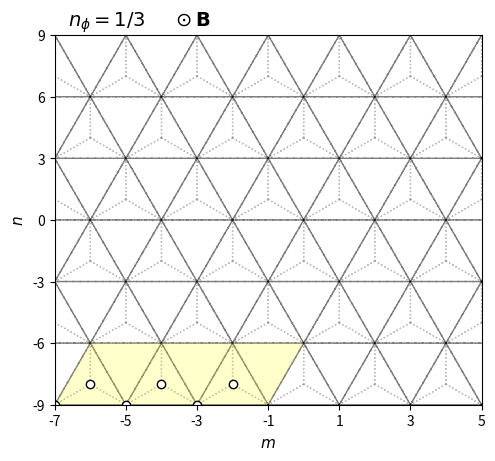

This chart was generated by the following Python code: (Note: this script raises an exception after producing the figure.)
import numpy as np
import matplotlib.pyplot as plt
from matplotlib.patches import Polygon
import matplotlib.gridspec as gridspec

# lattice vectors (normalized)

a1 = (1/2) * np.array([1, np.sqrt(3)])
a2 = (1/2) * np.array([-1, np.sqrt(3)])
avec = np.vstack((a1, a2))

a=1

if __name__ == '__main__':

    fig = plt.figure()

    # gs = gridspec.GridSpec(1, 2, width_ratios=[1.4, 1])

    ax = plt.subplot(111)

    delta = np.zeros((3, 2))
    delta[0, :] = (-1 / 3) * avec[0, :] + (-1 / 3) * avec[1, :]
    delta[1, :] = (2 / 3) * avec[0, :] + (-1 / 3) * avec[1, :]
    delta[2, :] = (-1 / 3) * avec[0, :] + (2 / 3) * avec[1, :]

    secondNN = np.zeros((6, 2))
    # positive direction for A sites / negative direction for B sites
    secondNN[0, :] = avec[0, :]
    secondNN[1, :] = -avec[0, :] + avec[1, :]
    secondNN[2, :] = -avec[1, :]
    # negative direction for A sites / positive direction for B sites
    secondNN[3, :] = avec[1, :]
    secondNN[4, :] = -avec[0, :]
    secondNN[5, :] = avec[0, :] - avec[1, :]

    fifthNN = np.zeros((6, 2))
    fifthNN[0, :] = -avec[0, :] - avec[1, :]
    fifthNN[1, :] = -avec[0, :] + 2 * avec[1, :]
    fifthNN[2, :] = 2 * avec[0, :] - avec[1, :]
    fifthNN[3, :] = avec[0, :] + avec[1, :]
    fifthNN[4, :] = -2 * avec[0, :] + avec[1, :]
    fifthNN[5, :] = avec[0, :] - 2 * avec[1, :]

    for m in range(-6, 6):
        for n in range(-6, 6):
            xcoord = 0 + 2*n*avec[0, 0] + m*avec[0, 0]
            ycoord = 0 + m*avec[0, 1]
            for i in range(3):
                ax.arrow(xcoord, ycoord, delta[i, 0], delta[i, 1], color='gray', width=0.0001, ls=':', alpha=0.5)

    for m in range(-6, 6):
        for n in range(-6, 6):
            xcoord = 0 + 2*n*avec[0, 0] + m*avec[0, 0]
            ycoord = 0 + m*avec[0, 1]
            ax.arrow(xcoord, ycoord, avec[0, 0], avec[0, 1], color='black', width=0.0001, ls='--', alpha=0.5)
            ax.arrow(xcoord, ycoord, 2*avec[0, 0], 0, color='black', width=0.0001, ls='--', alpha=0.5)
            ax.arrow(xcoord, ycoord, avec[0, 0], -avec[0, 1], color='black', width=0.0001, ls='--', alpha=0.5)


    # ax.scatter(delta[:, 0], delta[:, 1], color='blue', zorder=2)
    # ax.scatter(secondNN[0:3, 0], secondNN[0:3, 1], color='green')
    # ax.scatter(secondNN[3:6, 0], secondNN[3:6, 1], color='green', marker='x')
    # ax.scatter(fifthNN[0:3, 0], fifthNN[0:3, 1], color='red', zorder=2)
    # ax.scatter(fifthNN[3:6, 0], fifthNN[3:6, 1], color='red', marker='x', zorder=2)
    ax.set_xlabel('$m$', fontsize=11)
    ax.set_ylabel('$n$', fontsize=11)

    # ax.arrow(0, 0, avec[0, 0], avec[0, 1], color='black', head_width=0.1, length_includes_head=True)
    # ax.arrow(0, 0, avec[1, 0], avec[1, 1], color='black', head_width=0.1, length_includes_head=True)
    # ax.text(avec[0, 0]/3, 0.4, "$\mathbf{a}_1$")
    # ax.text(avec[0, 0]/3, -0.5, "$\mathbf{a}_2$")

    # ax.annotate("", xy=(0, 0), xycoords='data', xytext=(avec[0, 0], avec[0, 1]), textcoords='data',
    #            arrowprops=dict(arrowstyle="<->", connectionstyle="arc3", color='k', lw=2))
    # ax.text(0.00 * avec[0, 0], 0.5 * avec[0, 1], 'a', fontsize=11)

    # ax.annotate("", xy=(0, 0), xycoords='data', xytext=(avec[0, 0], 0), textcoords='data',
    #             arrowprops=dict(arrowstyle="<->", connectionstyle="arc3", color='k', lw=2))
    # ax.text(0.35 * avec[0, 0], -0.4 * avec[0, 1], 'b', fontsize=11)
    #
    # ax.annotate("", xy=(avec[0, 0], 0), xycoords='data', xytext=(avec[0, 0], (1 / 3) * avec[0, 1]), textcoords='data',
    #             arrowprops=dict(arrowstyle="<->", connectionstyle="arc3", color='k', lw=2))
    # ax.text(1.2 * avec[0, 0], 0.25 * (1 / 3) * avec[0, 1], 'c', fontsize=11)


    def xformat(value, tick_number):
        return "{}".format(int(value / (a/2)))

    def yformat(value, tick_number):
        return "{}".format(int(round(value/(np.sqrt(3)/6))))

    ax.set_xlim([-7*avec[0, 0], 5*avec[0, 0]])
    ax.set_xticks(np.arange(-7 * avec[0, 0], 5 * avec[0, 0]+0.1, step=2*avec[0, 0]))
    ax.set_ylim([-3*avec[0, 1], 3*avec[0, 1]])
    ax.set_yticks(np.arange(-3 * avec[0, 1], 3 * avec[0, 1], step=avec[0, 1]))

    ax.xaxis.set_major_formatter(plt.FuncFormatter(xformat))
    ax.yaxis.set_major_formatter(plt.FuncFormatter(yformat))

    ax.tick_params(axis='both', which='major', labelsize=10)

    muc = Polygon(((-7*avec[0, 0], -3*avec[0, 1]), (-7*avec[0, 0]+avec[0, 0], -3*avec[0, 1]+avec[0, 1]), (-7*avec[0, 0]+7*avec[0, 0], -3*avec[0, 1]+avec[0, 1]), (-7*avec[0, 0]+3*2*avec[0, 0], -3*avec[0, 1]+0)), fc=(1, 1, 0, 0.2))

    #uc = Polygon(((0, 0), (avec[0, 0], avec[0, 1]), (3 * avec[0, 0], avec[0, 1]), (2 * avec[0, 0], 0)), fill=False, ec='g')

    fig.text(0.2, 0.9, "$n_\phi=1/3 \;\;\;\;\; \odot\mathbf{B}$", fontsize=14)

    ax.add_artist(muc)
    #ax.add_artist(uc)

    for y in range(1):
        for x in range(3):
            ax.scatter(-7*avec[0, 0]+2*x*avec[0, 0]+y*avec[0, 0]+0, -3*avec[0, 1]+0+y*avec[0, 1], color='k', zorder=2, facecolors='white')
            ax.scatter(-7*avec[0, 0]+delta[1, 0]+2*x*avec[0, 0]+y*avec[0, 0], -3*avec[0, 1]+delta[1, 1]+y*avec[0, 1], color='k', zorder=2, facecolors='white')

    ax.set_aspect('equal', adjustable='box')

########################################################################################################################

    # ax1 = plt.subplot(gs[1])
    #
    # box = ax1.get_position()
    # box.y0 = box.y0 - 0.015
    # box.y1 = box.y1 - 0.015
    # ax1.set_position(box)
    #
    # ax1.grid(True)
    # ax1.spines['left'].set_position('zero')
    # ax1.spines['right'].set_color('none')
    # ax1.spines['bottom'].set_position('zero')
    # ax1.spines['top'].set_color('none')
    #
    # ax1.arrow(0, 0, 3 * np.pi + 1, 0, color='k', head_width=0.1, length_includes_head=True)
    # ax1.arrow(0, 0, 0, 4 * np.pi + 1, color='k', head_width=0.1, length_includes_head=True)
    #
    # ax1.arrow(0, 0, np.pi, -np.pi, color='r', head_width=0.1, length_includes_head=True, ls="--", zorder=3)
    # ax1.arrow(0, 0, 2 * np.pi, 2 * np.pi, color='r', head_width=0.1, length_includes_head=True, ls="--", zorder=3)
    # ax1.plot([np.pi, 3 * np.pi], [-np.pi, np.pi], color='b', linestyle=':', linewidth=1)
    # ax1.plot([2 * np.pi, 3 * np.pi], [2 * np.pi, np.pi], color='b', linestyle=':', linewidth=1)
    #
    # ax1.set_xlim([0 - 1, 3 * np.pi + 1])
    # ax1.set_ylim([-np.pi - 1, 4 * np.pi + 1])
    #
    # muc_r = Polygon(((0, 0), (0, 4 * np.pi), (0.5*np.pi, 4 * np.pi), (0.5*np.pi, 0)), fc=(1, 1, 0, 0.2))
    #
    # ax1.set_xticks(np.arange(0, 4 * np.pi, step=np.pi))
    # ax1.set_yticks(np.arange(-np.pi, 5 * np.pi, step=np.pi))
    #
    #
    # def custom(value, tick_number):
    #
    #     if int(round(value / (np.pi))) == 0:
    #         return 0
    #     elif int(round(value / (np.pi))) == 1:
    #         return "$\pi$"
    #     elif int(round(value / (np.pi))) == -1:
    #         return "$-\pi$"
    #     else:
    #         return "{}$\pi$".format(int(round(value / (np.pi))))
    #
    #
    # ax1.xaxis.set_major_formatter(plt.FuncFormatter(custom))
    # ax1.yaxis.set_major_formatter(plt.FuncFormatter(custom))
    #
    # ax1.tick_params(axis='both', which='major', labelsize=10)
    #
    # ax1.text(3 * np.pi + 1, 0.5, '$x$', fontsize=11)
    # ax1.text(0.5, 4 * np.pi + 1, '$y$', fontsize=11)
    #
    # ax1.text(np.pi / 2 - 1.15, -np.pi / 2 - 0.75, '$\mathbf{b}_1$', fontsize=11)
    # ax1.text(3 * np.pi / 2 - 1.35, 3 * np.pi / 2 + 0.2, '$\mathbf{b}_2$', fontsize=11)
    #
    # # ax.set_xlabel("x")
    # # ax.set_ylabel("y")
    #
    # ax1.add_artist(muc_r)
    #
    # uc_r = Polygon(((0, 0), (0, 4 * np.pi), (np.pi, 4 * np.pi), (np.pi, 0)), fill=False, ec='g', zorder=2)
    # ax1.add_artist(uc_r)
    #
    # ax1.set_aspect('equal', adjustable='box')

    # plt.text(-23, 14, "(a)", fontsize=12)
    # plt.text(-3, 14, "(b)", fontsize=12)

    plt.savefig("/home/<user>/Documents/presentations/2019_12_13/figures/lattice_nphi_1_3.png", bbox_inches='tight', dpi=300)
    plt.show()